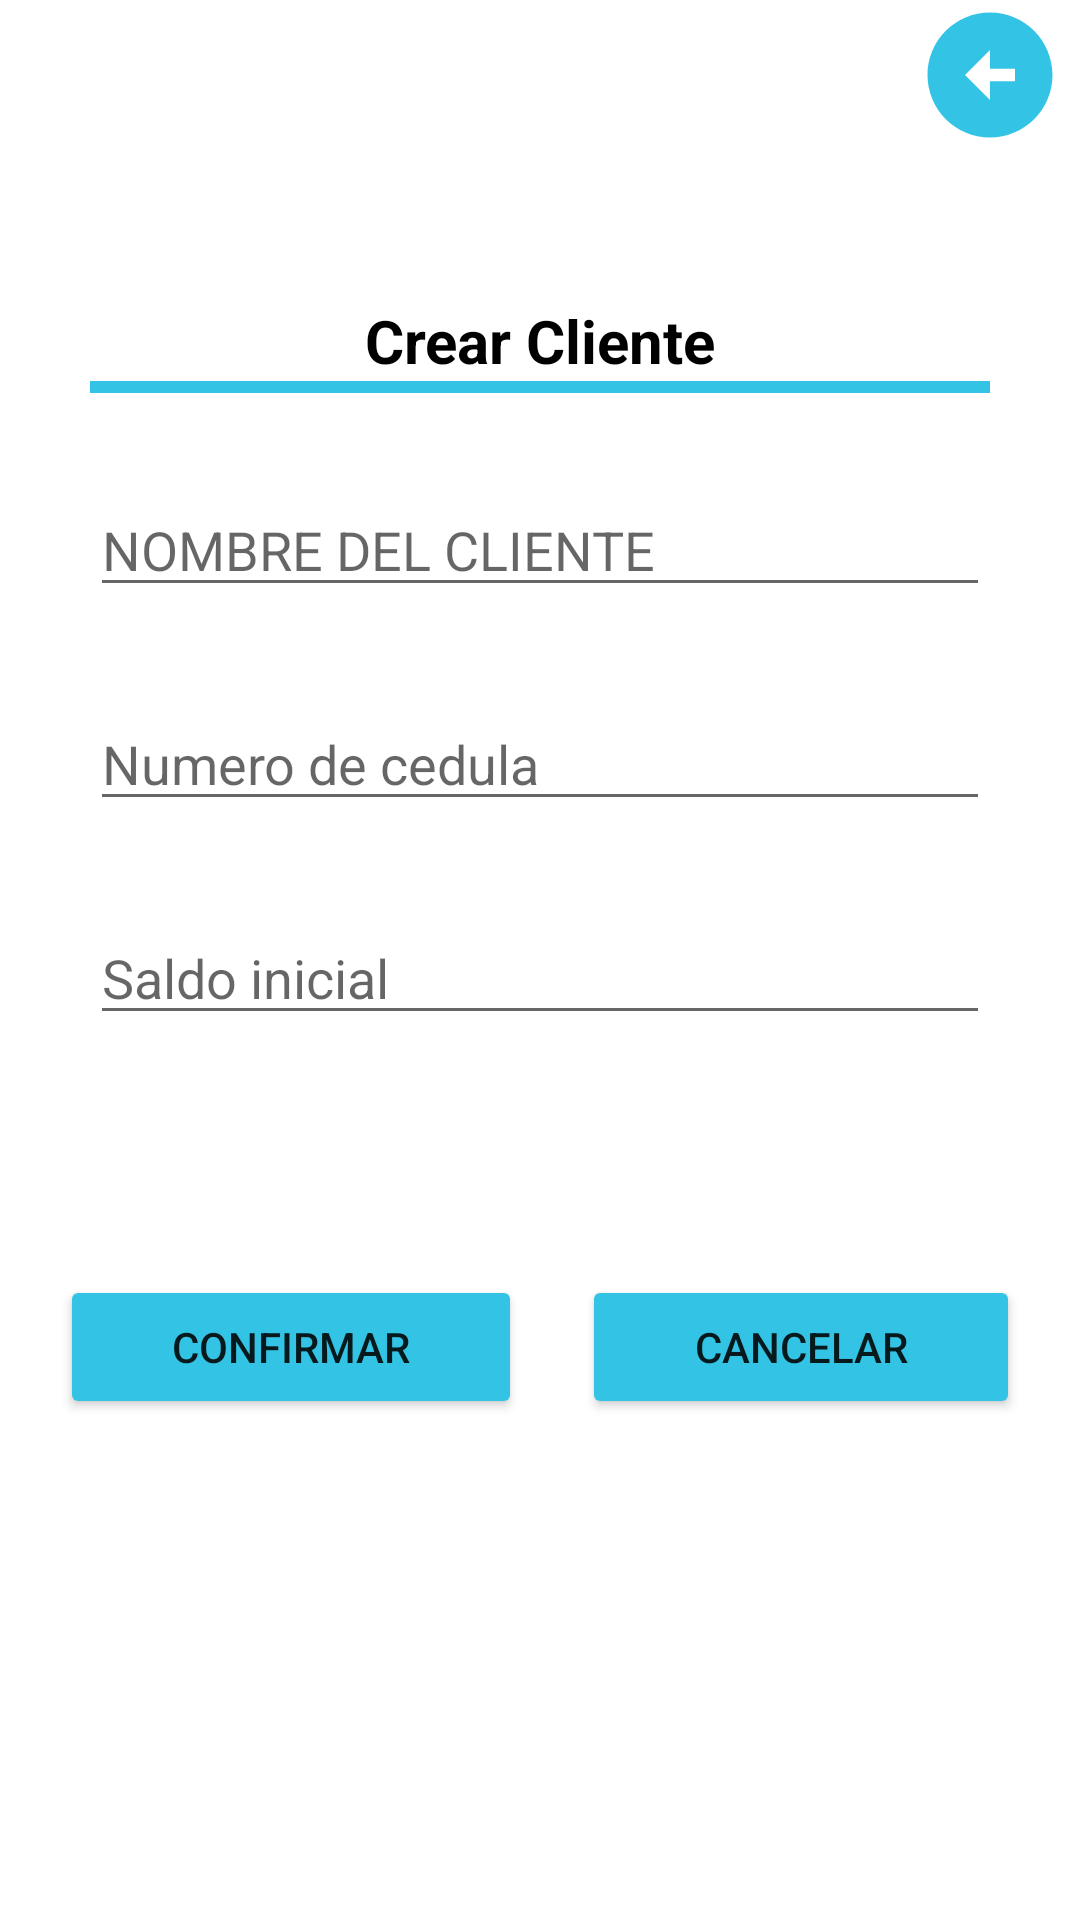

Reconstruct the res/layout file that produces this screen, plus the resources it refers to.
<!-- AndroidManifest.xml: application theme Theme.Corresponsal -->
<!-- res/layout/activity_admin_crear_cliente.xml -->
<?xml version="1.0" encoding="utf-8"?>
<LinearLayout xmlns:android="http://schemas.android.com/apk/res/android"
    xmlns:app="http://schemas.android.com/apk/res-auto"
    xmlns:tools="http://schemas.android.com/tools"
    android:layout_width="match_parent"
    android:layout_height="match_parent"
    android:orientation="vertical"
    tools:context=".AdminCrearCliente">

    <LinearLayout
        android:layout_width="match_parent"
        android:layout_height="wrap_content"
        android:orientation="horizontal">

        <ImageView
            android:id="@+id/regresar_crear_cliente"
            android:layout_width="230dp"
            android:layout_height="50dp"
            android:layout_marginLeft="300dp"
            android:layout_weight="1"
            android:onClick="devolver"
            app:srcCompat="@drawable/ic_baseline_arrow_circle_left_24"
            android:src="@drawable/ic_baseline_arrow_circle_left_24"/>
    </LinearLayout>

    <LinearLayout
        android:layout_width="match_parent"
        android:layout_height="wrap_content"
        android:orientation="vertical">

        <TextView
            android:id="@+id/textView12"
            android:layout_width="match_parent"
            android:layout_height="wrap_content"
            android:layout_marginTop="50dp"
            android:text="Crear Cliente"
            android:textAlignment="center"
            android:textColor="@color/black"
            android:textSize="20sp"
            android:textStyle="bold" />

        <LinearLayout
            android:layout_width="match_parent"
            android:layout_height="4dp"
            android:layout_marginLeft="30dp"
            android:layout_marginRight="30dp"
            android:background="#33C4E5"
            android:backgroundTint="#33C4E5"
            android:orientation="vertical">

        </LinearLayout>
    </LinearLayout>

    <LinearLayout
        android:layout_width="match_parent"
        android:layout_height="wrap_content"
        android:orientation="vertical">

        <EditText
            android:id="@+id/edit_nombre_crear_cliente"
            android:layout_width="match_parent"
            android:layout_height="wrap_content"
            android:layout_marginLeft="30dp"
            android:layout_marginTop="30dp"
            android:layout_marginRight="30dp"
            android:ems="10"
            android:hint="NOMBRE DEL CLIENTE"
            android:inputType="textCapCharacters" />

        <EditText
            android:id="@+id/edit_cedula_crear_cliente"
            android:layout_width="match_parent"
            android:layout_height="wrap_content"
            android:layout_marginLeft="30dp"
            android:layout_marginTop="30dp"
            android:layout_marginRight="30dp"
            android:ems="10"
            android:hint="Numero de cedula"
            android:inputType="number" />

        <EditText
            android:id="@+id/edit_saldo_iniciar_cliente"
            android:layout_width="match_parent"
            android:layout_height="wrap_content"
            android:layout_marginLeft="30dp"
            android:layout_marginTop="30dp"
            android:layout_marginRight="30dp"
            android:ems="10"
            android:hint="Saldo inicial"
            android:inputType="number" />
    </LinearLayout>

    <LinearLayout
        android:layout_width="match_parent"
        android:layout_height="match_parent"
        android:orientation="horizontal">

        <Button
            android:id="@+id/btn_confirmar"
            android:layout_width="wrap_content"
            android:layout_height="wrap_content"
            android:layout_marginLeft="20dp"
            android:layout_marginTop="80dp"
            android:layout_marginRight="10dp"
            android:layout_weight="1"
            android:backgroundTint="#33C4E5"
            android:text="Confirmar"
            app:cornerRadius="50dp" />

        <Button
            android:id="@+id/btn_cancelar"
            android:layout_width="wrap_content"
            android:layout_height="wrap_content"
            android:layout_marginLeft="10dp"
            android:layout_marginTop="80dp"
            android:layout_marginRight="20dp"
            android:layout_weight="1"
            android:backgroundTint="#33C4E5"
            android:text="Cancelar"
            app:cornerRadius="50dp" />
    </LinearLayout>
</LinearLayout>
<!-- resources referenced by this layout -->
<resources>
  <!-- drawable ic_baseline_arrow_circle_left_24 (drawable) -->
  <vector android:height="24dp" android:tint="#33C4E5"
      android:viewportHeight="24" android:viewportWidth="24"
      android:width="24dp" xmlns:android="http://schemas.android.com/apk/res/android">
      <path android:fillColor="@android:color/white" android:pathData="M2,12c0,5.52 4.48,10 10,10s10,-4.48 10,-10c0,-5.52 -4.48,-10 -10,-10C6.48,2 2,6.48 2,12zM12,11l4,0v2l-4,0l0,3l-4,-4l4,-4L12,11z"/>
  </vector>
  <style name="Theme.Corresponsal" parent="Theme.MaterialComponents.DayNight.NoActionBar">
          
          <item name="colorPrimary">@color/purple_500</item>
          <item name="colorPrimaryVariant">@color/purple_700</item>
          <item name="colorOnPrimary">@color/white</item>
          
          <item name="colorSecondary">@color/teal_200</item>
          <item name="colorSecondaryVariant">@color/teal_700</item>
          <item name="colorOnSecondary">@color/black</item>
          
          <item name="android:statusBarColor" tools:targetApi="l">#33C4E5</item>
          
      </style>
  <!-- not gathered from this repository: default colours our renderer supplied (Android Studio template values) -->
  <color name="purple_500">#FF6200EE</color>
  <color name="purple_700">#FF3700B3</color>
  <color name="teal_200">#FF03DAC5</color>
  <color name="teal_700">#FF018786</color>
  <color name="black">#FF000000</color>
  <color name="white">#FFFFFFFF</color>
</resources>
